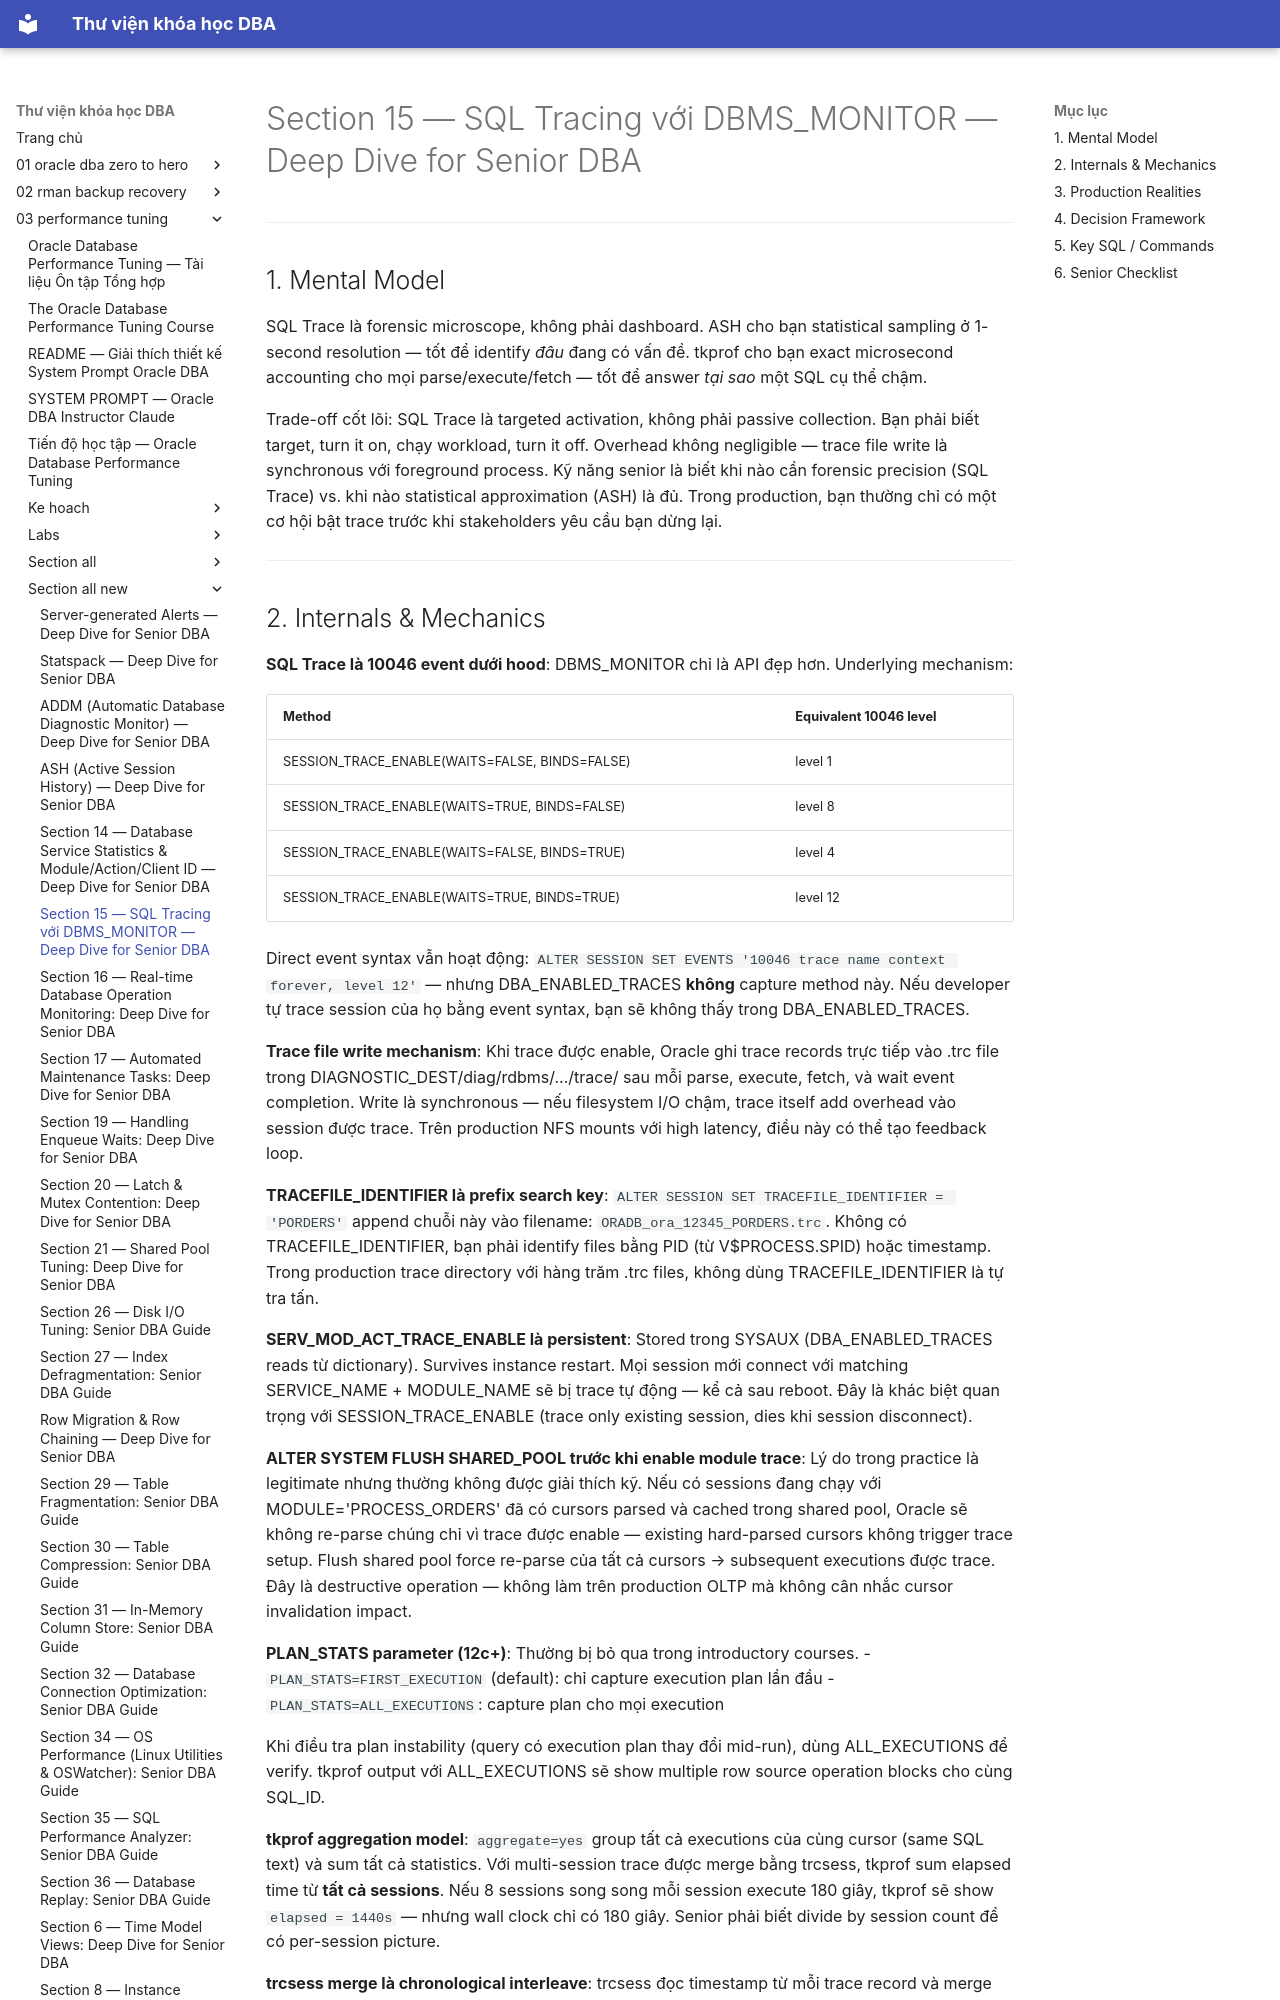

repository: quochuyag/MkDocs_local · page: 03-performance-tuning/section-all-new/section-15-sql-tracing-senior-guide/index.html · generator: mkdocs

---
title: Section 15 — SQL Tracing với DBMS_MONITOR — Deep Dive for Senior DBA
course: 03-performance-tuning
source: The-Oracle-Database-Performance-Tuning-Course/section_all_new/section_15_sql_tracing_senior_guide.md
---

# Section 15 — SQL Tracing với DBMS_MONITOR — Deep Dive for Senior DBA

---

## 1. Mental Model

SQL Trace là forensic microscope, không phải dashboard. ASH cho bạn statistical sampling ở 1-second resolution — tốt để identify *đâu* đang có vấn đề. tkprof cho bạn exact microsecond accounting cho mọi parse/execute/fetch — tốt để answer *tại sao* một SQL cụ thể chậm.

Trade-off cốt lõi: SQL Trace là targeted activation, không phải passive collection. Bạn phải biết target, turn it on, chạy workload, turn it off. Overhead không negligible — trace file write là synchronous với foreground process. Kỹ năng senior là biết khi nào cần forensic precision (SQL Trace) vs. khi nào statistical approximation (ASH) là đủ. Trong production, bạn thường chỉ có một cơ hội bật trace trước khi stakeholders yêu cầu bạn dừng lại.

---
